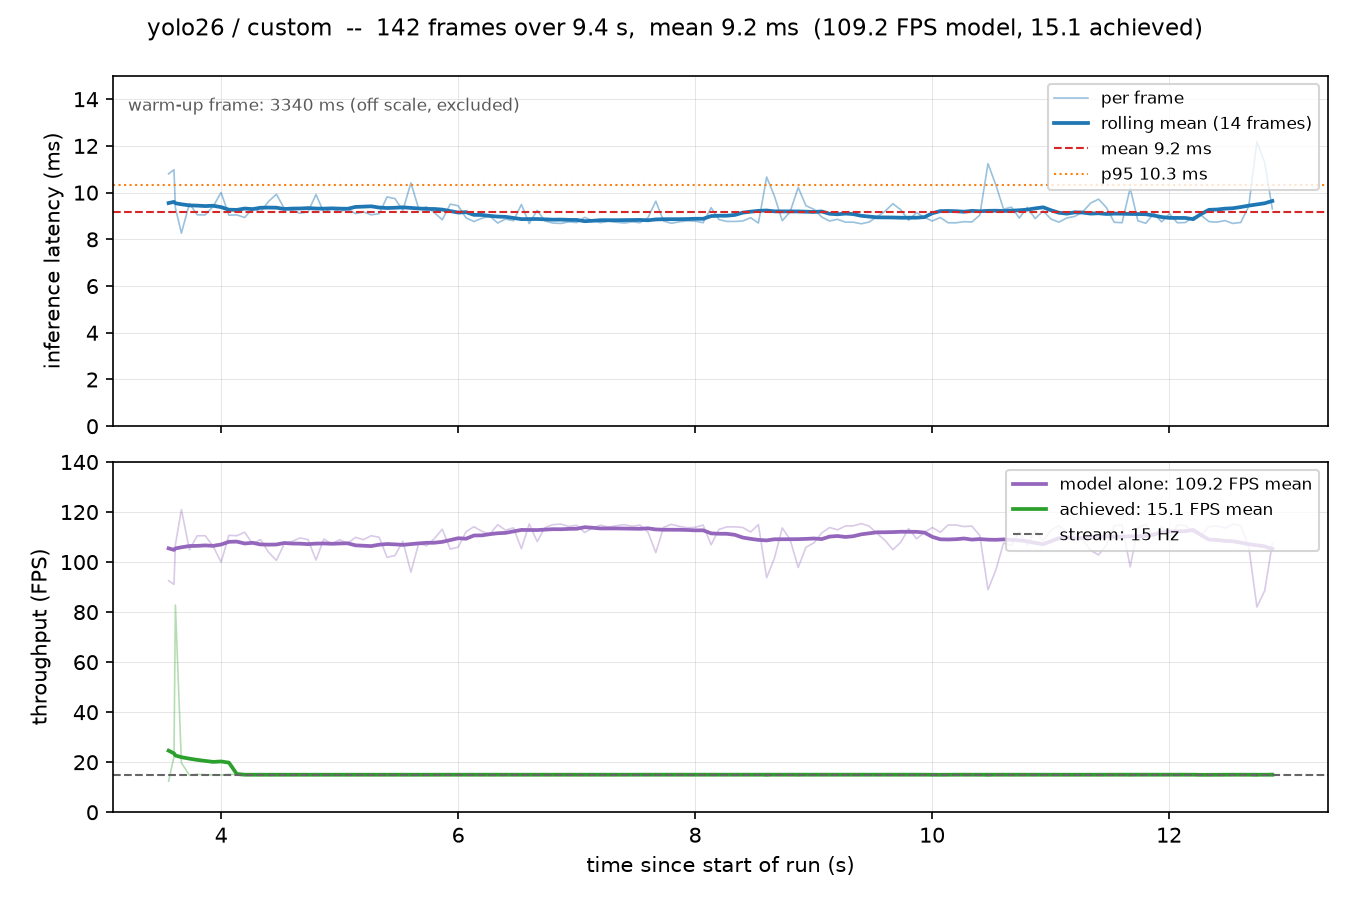

The data file committed next to this chart (first rows):
frame, timestamp, elapsed_s, n_detections, inference_ms, loop_ms, fps, model_fps, model, dataset, stream_fps
0, 2026-10-27T14:57:39.006, 3.475, 6, 3340, 3460, 0.289, 0.299, yolo26, custom, 15.0
1, 2026-10-27T14:57:39.087, 3.556, 5, 10.81, 80.49, 12.42, 92.54, yolo26, custom, 15.0
2, 2026-10-27T14:57:39.132, 3.601, 6, 10.98, 45.18, 22.13, 91.08, yolo26, custom, 15.0
3, 2026-10-27T14:57:39.144, 3.614, 6, 9.349, 12.08, 82.78, 107, yolo26, custom, 15.0
4, 2026-10-27T14:57:39.195, 3.664, 4, 8.264, 50.58, 19.77, 121, yolo26, custom, 15.0
5, 2026-10-27T14:57:39.262, 3.732, 6, 9.532, 67.59, 14.8, 104.9, yolo26, custom, 15.0
6, 2026-10-27T14:57:39.328, 3.798, 5, 9.05, 65.91, 15.17, 110.5, yolo26, custom, 15.0
7, 2026-10-27T14:57:39.395, 3.865, 5, 9.047, 66.85, 14.96, 110.5, yolo26, custom, 15.0
8, 2026-10-27T14:57:39.462, 3.932, 4, 9.404, 66.99, 14.93, 106.3, yolo26, custom, 15.0
9, 2026-10-27T14:57:39.530, 3.999, 5, 10.01, 67.19, 14.88, 99.93, yolo26, custom, 15.0
10, 2026-10-27T14:57:39.596, 4.065, 5, 9.033, 66.1, 15.13, 110.7, yolo26, custom, 15.0
11, 2026-10-27T14:57:39.662, 4.131, 5, 9.047, 66.02, 15.15, 110.5, yolo26, custom, 15.0
12, 2026-10-27T14:57:39.729, 4.198, 5, 8.935, 66.8, 14.97, 111.9, yolo26, custom, 15.0
13, 2026-10-27T14:57:39.796, 4.266, 5, 9.325, 67.2, 14.88, 107.2, yolo26, custom, 15.0
14, 2026-10-27T14:57:39.862, 4.332, 6, 9.171, 65.97, 15.16, 109, yolo26, custom, 15.0
15, 2026-10-27T14:57:39.930, 4.399, 5, 9.621, 67.91, 14.72, 103.9, yolo26, custom, 15.0
16, 2026-10-27T14:57:39.996, 4.466, 6, 9.932, 66.39, 15.06, 100.7, yolo26, custom, 15.0
17, 2026-10-27T14:57:40.063, 4.532, 6, 9.326, 66.09, 15.13, 107.2, yolo26, custom, 15.0
18, 2026-10-27T14:57:40.130, 4.6, 6, 9.236, 67.51, 14.81, 108.3, yolo26, custom, 15.0
19, 2026-10-27T14:57:40.196, 4.665, 5, 9.12, 65.65, 15.23, 109.6, yolo26, custom, 15.0
20, 2026-10-27T14:57:40.264, 4.733, 6, 9.176, 67.53, 14.81, 109, yolo26, custom, 15.0
21, 2026-10-27T14:57:40.331, 4.8, 6, 9.921, 66.97, 14.93, 100.8, yolo26, custom, 15.0
22, 2026-10-27T14:57:40.397, 4.866, 6, 9.157, 66.02, 15.15, 109.2, yolo26, custom, 15.0
23, 2026-10-27T14:57:40.464, 4.934, 6, 9.327, 67.33, 14.85, 107.2, yolo26, custom, 15.0
24, 2026-10-27T14:57:40.530, 5, 6, 9.177, 66.33, 15.07, 109, yolo26, custom, 15.0
25, 2026-10-27T14:57:40.597, 5.066, 6, 9.306, 66.17, 15.11, 107.5, yolo26, custom, 15.0
26, 2026-10-27T14:57:40.664, 5.133, 6, 9.099, 67.01, 14.92, 109.9, yolo26, custom, 15.0
27, 2026-10-27T14:57:40.730, 5.2, 6, 9.179, 66.48, 15.04, 108.9, yolo26, custom, 15.0
28, 2026-10-27T14:57:40.796, 5.266, 6, 9.049, 65.86, 15.19, 110.5, yolo26, custom, 15.0
29, 2026-10-27T14:57:40.864, 5.333, 6, 9.097, 67.51, 14.81, 109.9, yolo26, custom, 15.0
30, 2026-10-27T14:57:40.931, 5.4, 6, 9.817, 66.87, 14.95, 101.9, yolo26, custom, 15.0
31, 2026-10-27T14:57:40.998, 5.467, 6, 9.74, 67.08, 14.91, 102.7, yolo26, custom, 15.0
32, 2026-10-27T14:57:41.064, 5.533, 6, 9.235, 65.88, 15.18, 108.3, yolo26, custom, 15.0
33, 2026-10-27T14:57:41.132, 5.601, 6, 10.42, 67.96, 14.71, 95.98, yolo26, custom, 15.0
34, 2026-10-27T14:57:41.198, 5.667, 6, 9.306, 65.58, 15.25, 107.5, yolo26, custom, 15.0
35, 2026-10-27T14:57:41.264, 5.733, 6, 9.391, 66.26, 15.09, 106.5, yolo26, custom, 15.0
36, 2026-10-27T14:57:41.331, 5.8, 6, 9.138, 66.84, 14.96, 109.4, yolo26, custom, 15.0
37, 2026-10-27T14:57:41.397, 5.866, 4, 8.838, 65.96, 15.16, 113.1, yolo26, custom, 15.0
38, 2026-10-27T14:57:41.464, 5.933, 5, 9.508, 66.97, 14.93, 105.2, yolo26, custom, 15.0
39, 2026-10-27T14:57:41.531, 6, 5, 9.435, 66.98, 14.93, 106, yolo26, custom, 15.0
40, 2026-10-27T14:57:41.597, 6.066, 5, 8.92, 65.99, 15.15, 112.1, yolo26, custom, 15.0
41, 2026-10-27T14:57:41.663, 6.133, 4, 8.762, 66.33, 15.08, 114.1, yolo26, custom, 15.0
42, 2026-10-27T14:57:41.731, 6.2, 5, 8.903, 67.25, 14.87, 112.3, yolo26, custom, 15.0
43, 2026-10-27T14:57:41.798, 6.267, 5, 8.999, 66.88, 14.95, 111.1, yolo26, custom, 15.0
44, 2026-10-27T14:57:41.864, 6.333, 4, 8.699, 66.01, 15.15, 115, yolo26, custom, 15.0
45, 2026-10-27T14:57:41.930, 6.4, 5, 8.868, 66.25, 15.1, 112.8, yolo26, custom, 15.0
46, 2026-10-27T14:57:41.997, 6.467, 4, 8.797, 67.12, 14.9, 113.7, yolo26, custom, 15.0
47, 2026-10-27T14:57:42.064, 6.534, 5, 9.493, 67.02, 14.92, 105.3, yolo26, custom, 15.0
48, 2026-10-27T14:57:42.131, 6.6, 4, 8.676, 66.12, 15.12, 115.3, yolo26, custom, 15.0
49, 2026-10-27T14:57:42.197, 6.667, 4, 9.241, 66.59, 15.02, 108.2, yolo26, custom, 15.0
50, 2026-10-27T14:57:42.264, 6.733, 4, 8.788, 66.35, 15.07, 113.8, yolo26, custom, 15.0
51, 2026-10-27T14:57:42.330, 6.8, 4, 8.698, 66.45, 15.05, 115, yolo26, custom, 15.0
52, 2026-10-27T14:57:42.397, 6.867, 4, 8.681, 67.09, 14.9, 115.2, yolo26, custom, 15.0
53, 2026-10-27T14:57:42.464, 6.933, 4, 8.751, 66.36, 15.07, 114.3, yolo26, custom, 15.0
54, 2026-10-27T14:57:42.531, 7, 4, 8.719, 67.1, 14.9, 114.7, yolo26, custom, 15.0
55, 2026-10-27T14:57:42.598, 7.068, 4, 8.941, 67.45, 14.83, 111.8, yolo26, custom, 15.0
56, 2026-10-27T14:57:42.665, 7.134, 4, 8.807, 66.1, 15.13, 113.5, yolo26, custom, 15.0
57, 2026-10-27T14:57:42.731, 7.201, 4, 8.713, 66.72, 14.99, 114.8, yolo26, custom, 15.0
58, 2026-10-27T14:57:42.798, 7.267, 4, 8.774, 66.26, 15.09, 114, yolo26, custom, 15.0
59, 2026-10-27T14:57:42.865, 7.334, 4, 8.733, 66.99, 14.93, 114.5, yolo26, custom, 15.0
... 83 more rows
